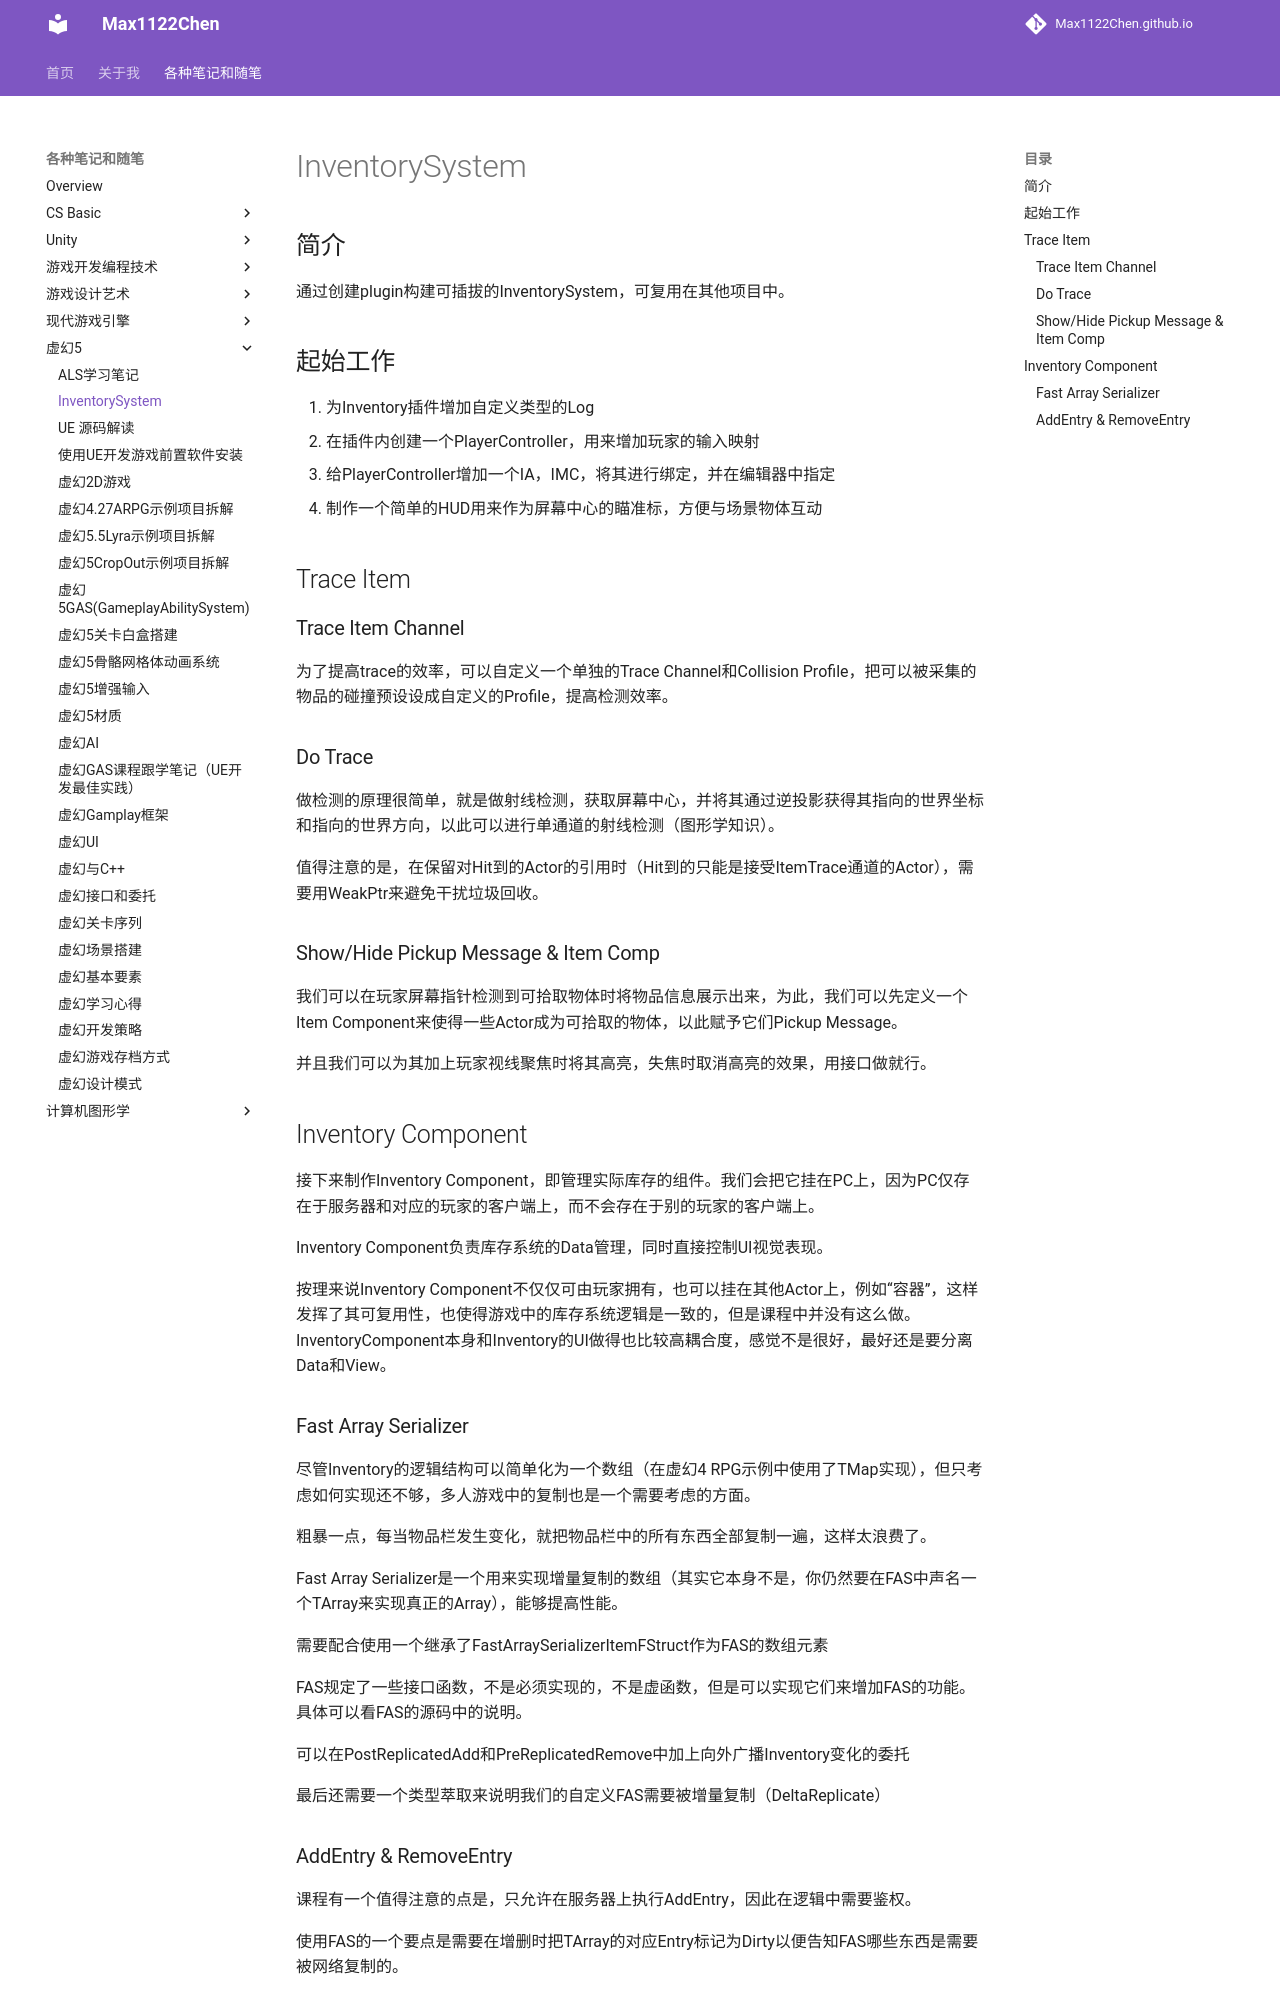

repository: Max1122Chen/Max1122Chen.github.io · page: 各种笔记和随笔/虚幻5/InventorySystem/index.html · generator: mkdocs

# InventorySystem

## 简介

通过创建plugin构建可插拔的InventorySystem，可复用在其他项目中。



## 起始工作

1. 为Inventory插件增加自定义类型的Log
2. 在插件内创建一个PlayerController，用来增加玩家的输入映射
3. 给PlayerController增加一个IA，IMC，将其进行绑定，并在编辑器中指定
4. 制作一个简单的HUD用来作为屏幕中心的瞄准标，方便与场景物体互动



## Trace Item

### Trace Item Channel

为了提高trace的效率，可以自定义一个单独的Trace Channel和Collision Profile，把可以被采集的物品的碰撞预设设成自定义的Profile，提高检测效率。

### Do Trace

做检测的原理很简单，就是做射线检测，获取屏幕中心，并将其通过逆投影获得其指向的世界坐标和指向的世界方向，以此可以进行单通道的射线检测（图形学知识）。

值得注意的是，在保留对Hit到的Actor的引用时（Hit到的只能是接受ItemTrace通道的Actor），需要用WeakPtr来避免干扰垃圾回收。



### Show/Hide Pickup Message & Item Comp

我们可以在玩家屏幕指针检测到可拾取物体时将物品信息展示出来，为此，我们可以先定义一个Item Component来使得一些Actor成为可拾取的物体，以此赋予它们Pickup Message。

并且我们可以为其加上玩家视线聚焦时将其高亮，失焦时取消高亮的效果，用接口做就行。



## Inventory Component

接下来制作Inventory Component，即管理实际库存的组件。我们会把它挂在PC上，因为PC仅存在于服务器和对应的玩家的客户端上，而不会存在于别的玩家的客户端上。

Inventory Component负责库存系统的Data管理，同时直接控制UI视觉表现。

按理来说Inventory Component不仅仅可由玩家拥有，也可以挂在其他Actor上，例如“容器”，这样发挥了其可复用性，也使得游戏中的库存系统逻辑是一致的，但是课程中并没有这么做。InventoryComponent本身和Inventory的UI做得也比较高耦合度，感觉不是很好，最好还是要分离Data和View。



### Fast Array Serializer

尽管Inventory的逻辑结构可以简单化为一个数组（在虚幻4 RPG示例中使用了TMap实现），但只考虑如何实现还不够，多人游戏中的复制也是一个需要考虑的方面。

粗暴一点，每当物品栏发生变化，就把物品栏中的所有东西全部复制一遍，这样太浪费了。

Fast Array Serializer是一个用来实现增量复制的数组（其实它本身不是，你仍然要在FAS中声名一个TArray来实现真正的Array），能够提高性能。

需要配合使用一个继承了FastArraySerializerItemFStruct作为FAS的数组元素

FAS规定了一些接口函数，不是必须实现的，不是虚函数，但是可以实现它们来增加FAS的功能。具体可以看FAS的源码中的说明。

可以在PostReplicatedAdd和PreReplicatedRemove中加上向外广播Inventory变化的委托

最后还需要一个类型萃取来说明我们的自定义FAS需要被增量复制（DeltaReplicate）
